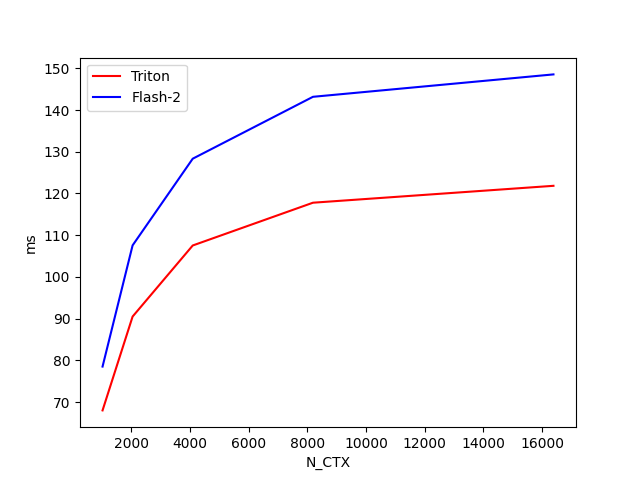

The file beside this chart, header and first rows:
N_CTX, Triton, Flash-2
1024, 68.0, 78.5
2048, 90.5, 107.6
4096, 107.5, 128.3
8192, 117.8, 143.2
16384, 121.8, 148.5
